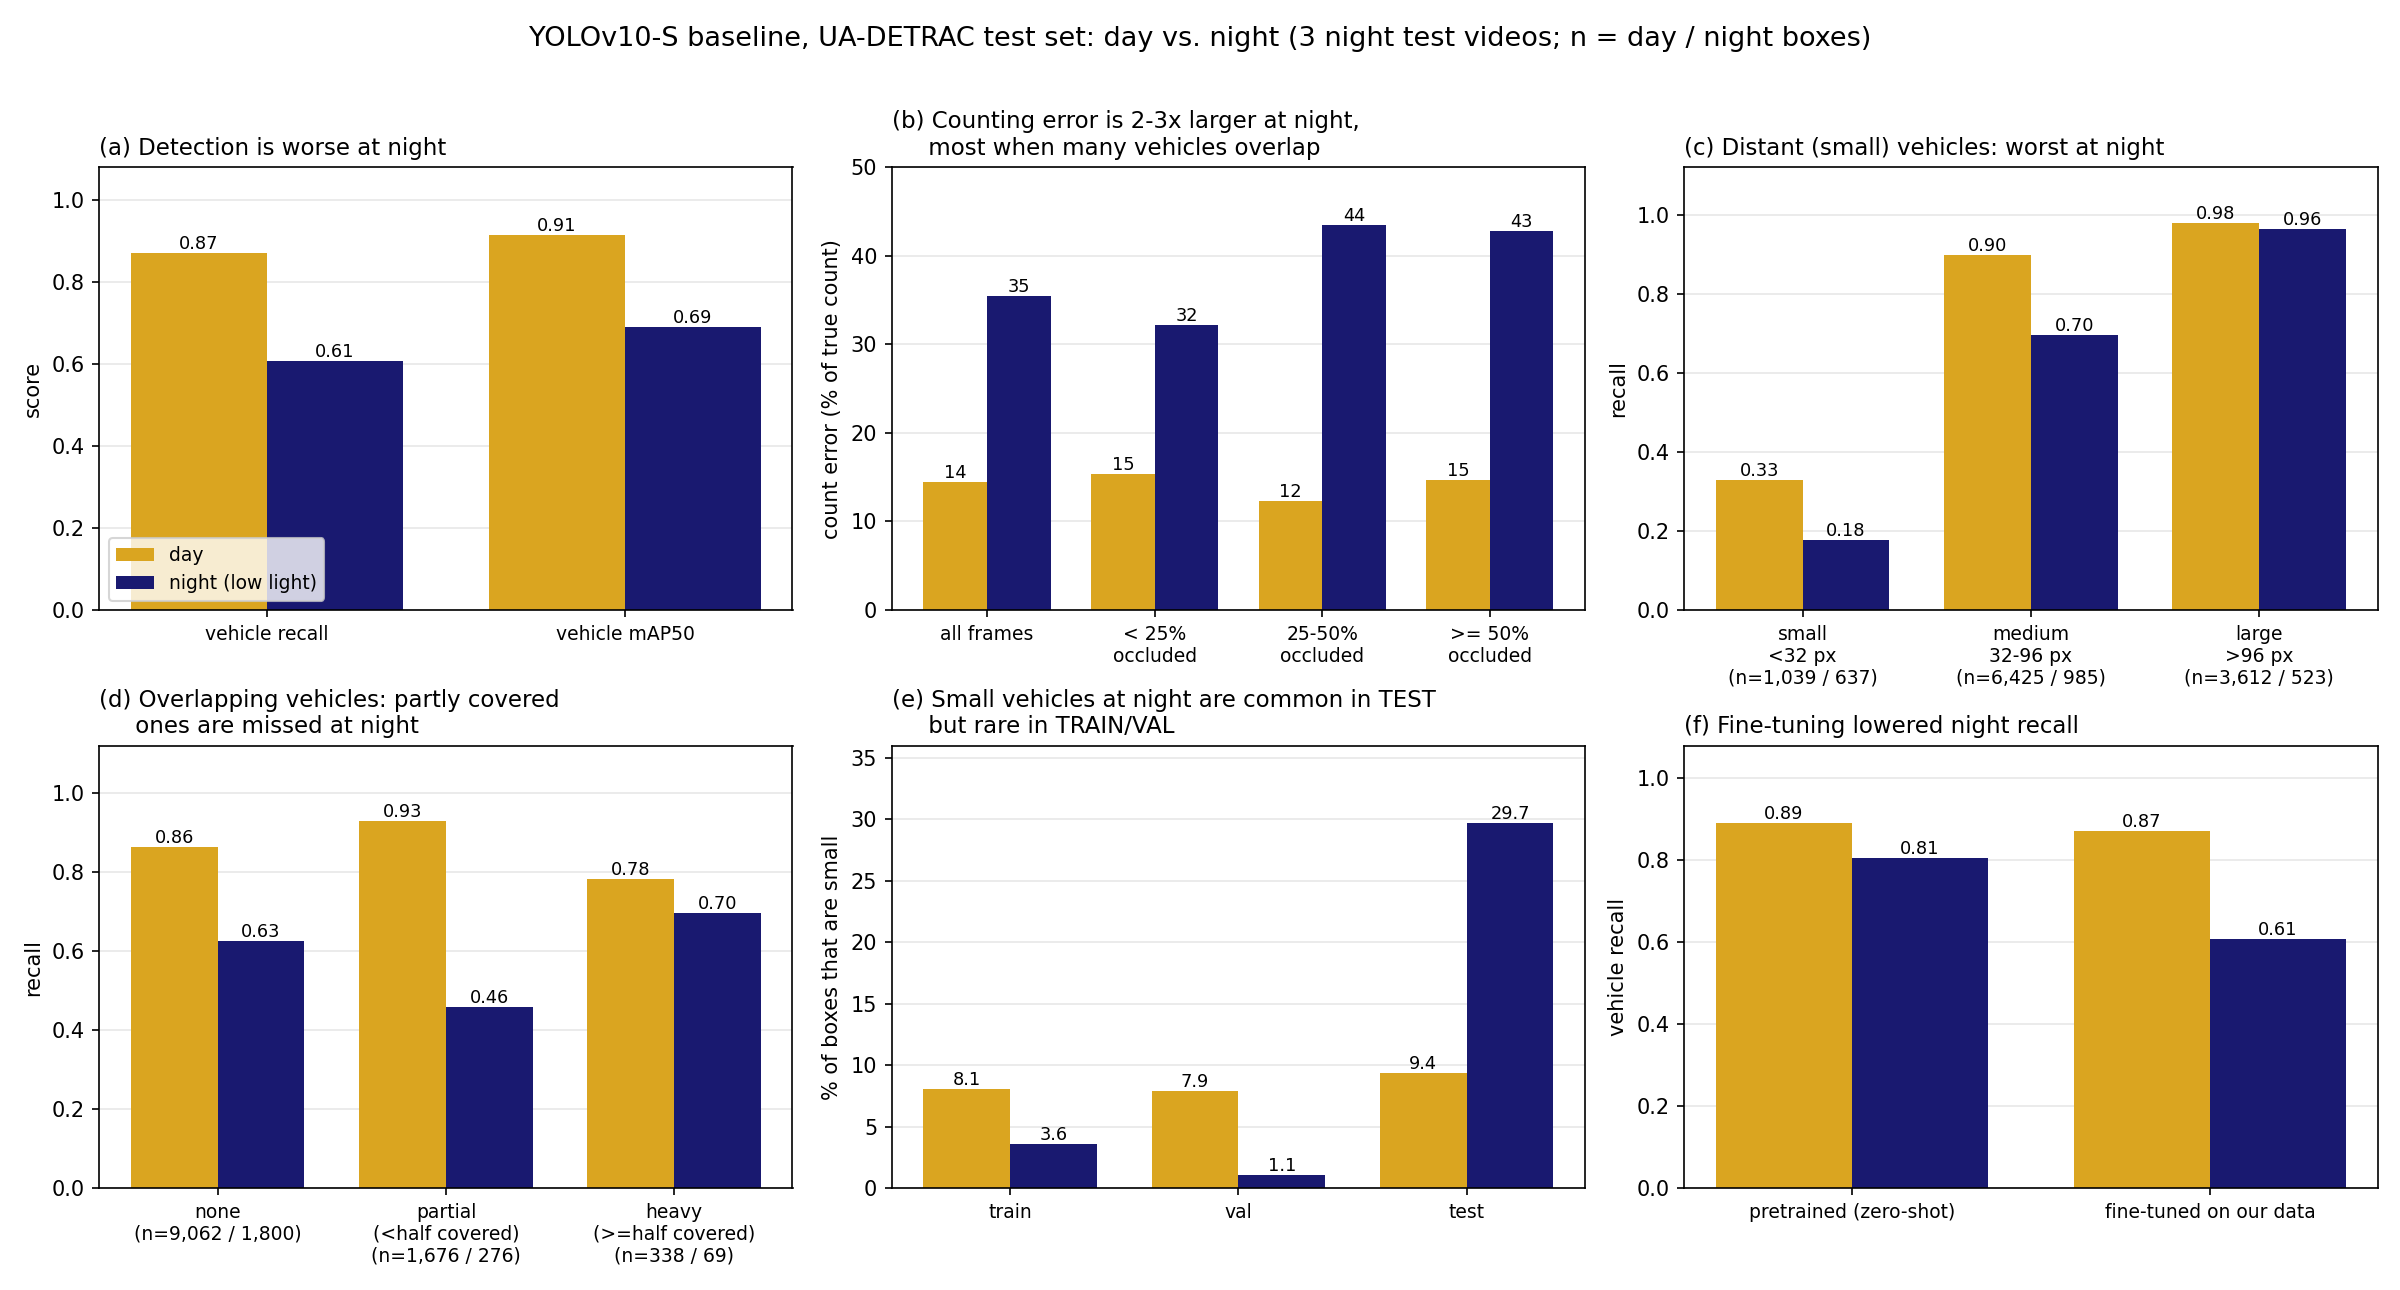

Data behind this chart, as committed beside it:
evidence, item, day, low_light, gap, n_day, n_low_light
overall (fine-tuned baseline, class igno…, recall, 0.8713, 0.6075, -0.2638, 11076, 2145
overall (fine-tuned baseline, class igno…, mAP50, 0.9141, 0.6897, -0.2244, 11076, 2145
overall (fine-tuned baseline, class igno…, count_MAE, 0.8161, 1.461, 0.6446, 11076, 2145
overall (fine-tuned baseline, class igno…, count_error_pct, 14.5, 35.48, 20.98, 11076, 2145
recall by vehicle_size, small, 0.3282, 0.1774, -0.1508, 1039, 637.0
recall by vehicle_size, medium, 0.8991, 0.6964, -0.2027, 6425, 985.0
recall by vehicle_size, large, 0.9779, 0.9637, -0.01418, 3612, 523.0
recall by occlusion_level, none, 0.8637, 0.6267, -0.237, 9062, 1800
recall by occlusion_level, partial, 0.9296, 0.4601, -0.4694, 1676, 276.0
recall by occlusion_level, heavy, 0.784, 0.6957, -0.08837, 338.0, 69.0
count error % by share of occluded vehic…, < 25% occluded, 15.35, 32.23, 16.88, 1390, 352.0
count error % by share of occluded vehic…, 25-50% occluded, 12.33, 43.51, 31.18, 386.0, 85.0
count error % by share of occluded vehic…, >= 50% occluded, 14.64, 42.8, 28.16, 191.0, 84.0
% of ground-truth boxes that are small (…, train, 8.098, 3.637, -4.461, , 
% of ground-truth boxes that are small (…, val, 7.898, 1.119, -6.779, , 
% of ground-truth boxes that are small (…, test, 9.381, 29.7, 20.32, , 
recall before vs after fine-tuning, zero_shot, 0.8922, 0.8051, -0.08707, , 
recall before vs after fine-tuning, fine_tuned, 0.8713, 0.6075, -0.2638, , 
